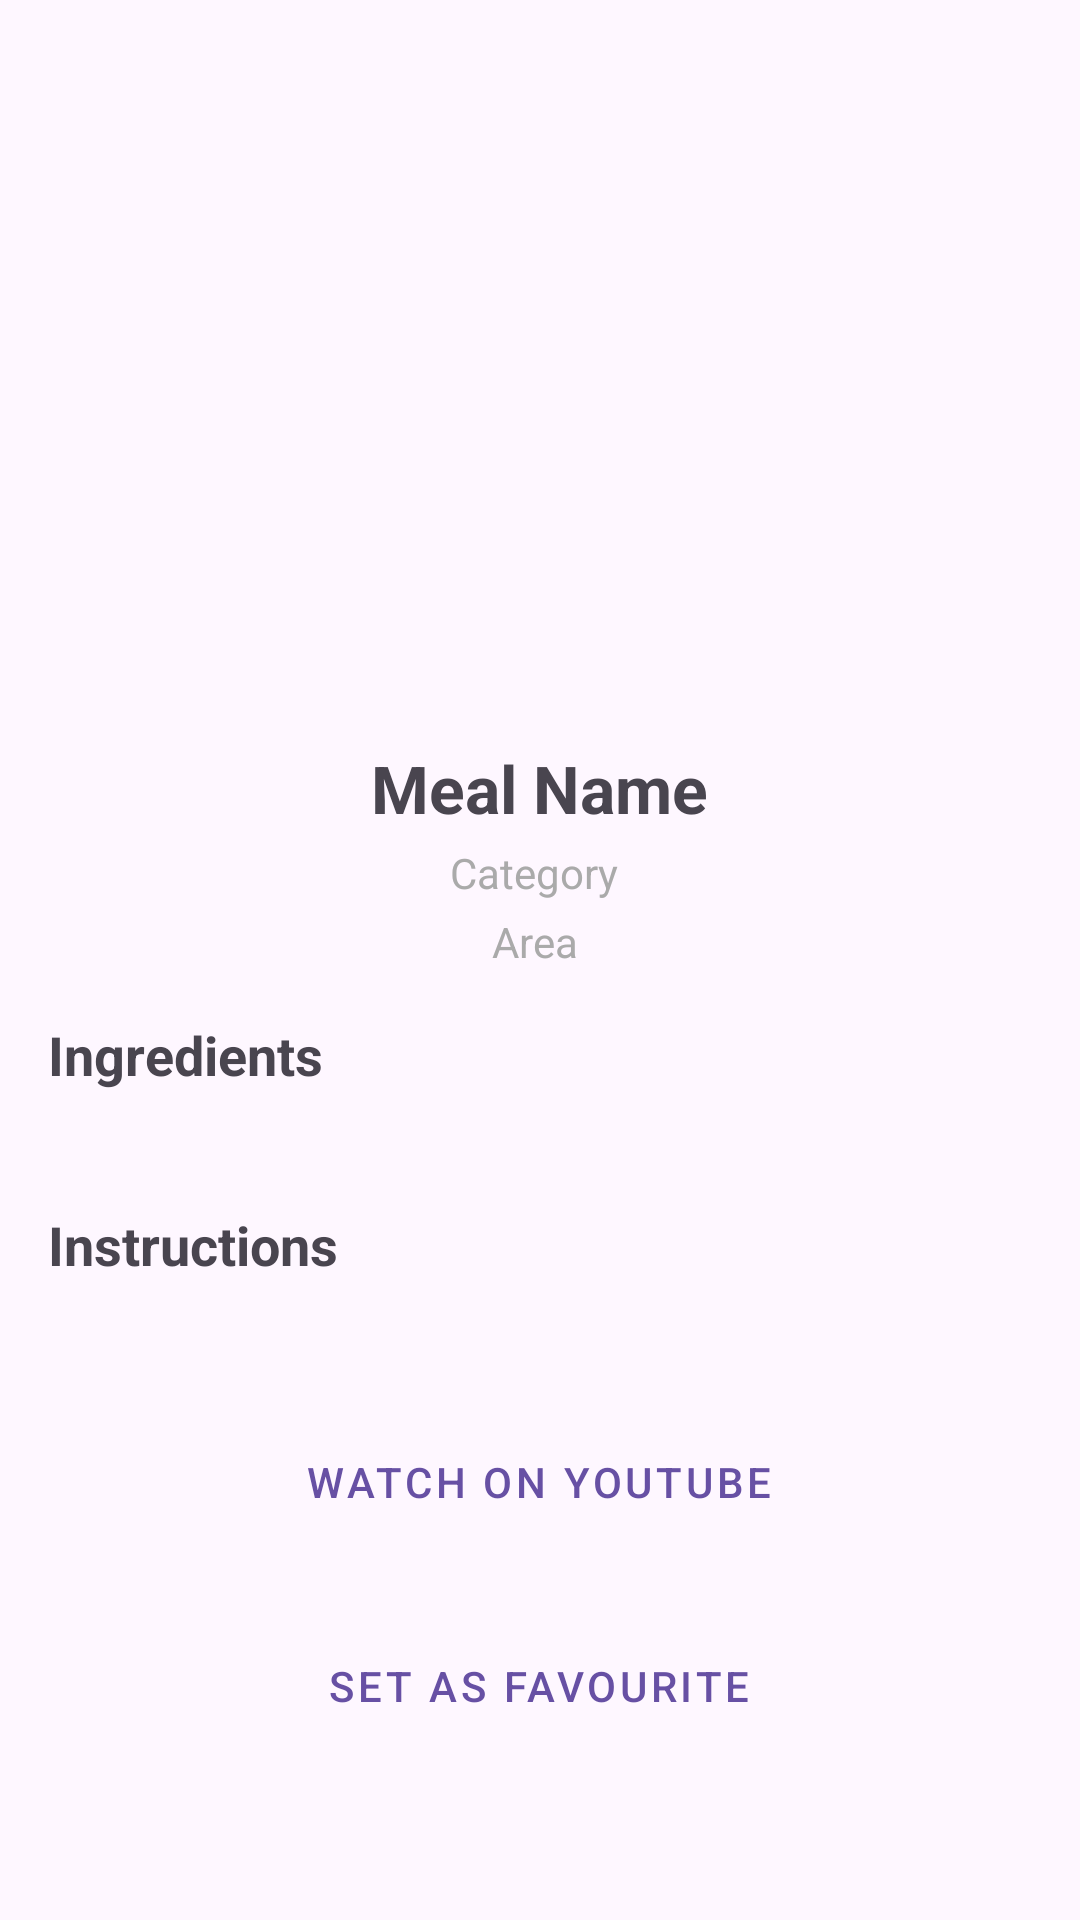

This screen was rendered from an Android layout file. Write that file and the resources it references.
<!-- AndroidManifest.xml: application theme Theme.FinalOne -->
<!-- res/layout/fragment_recipe_detail.xml -->
<?xml version="1.0" encoding="utf-8"?>
<layout xmlns:android="http://schemas.android.com/apk/res/android"
    xmlns:tools="http://schemas.android.com/tools">

    <data>
    </data>

    <FrameLayout
        android:layout_width="match_parent"
        android:layout_height="match_parent">

        
        <ScrollView
            android:layout_width="match_parent"
            android:layout_height="match_parent"
            android:fillViewport="true"
            android:padding="16dp">

            <LinearLayout
                android:layout_width="match_parent"
                android:layout_height="wrap_content"
                android:orientation="vertical"
                android:gravity="center_horizontal">

                <ImageView
                    android:id="@+id/ivMealThumb"
                    android:layout_width="match_parent"
                    android:layout_height="220dp"
                    android:scaleType="centerCrop"
                    android:adjustViewBounds="true" />

                <TextView
                    android:id="@+id/tvMealName"
                    android:layout_width="wrap_content"
                    android:layout_height="wrap_content"
                    android:text="Meal Name"
                    android:textSize="22sp"
                    android:textStyle="bold"
                    android:layout_marginTop="12dp" />

                <TextView
                    android:id="@+id/tvCategoryDetail"
                    android:layout_width="wrap_content"
                    android:layout_height="wrap_content"
                    android:layout_marginTop="4dp"
                    android:text="Category "
                    android:textColor="@android:color/darker_gray"
                    android:textSize="14sp" />

                <TextView
                    android:id="@+id/tvAreaDetail"
                    android:layout_width="wrap_content"
                    android:layout_height="wrap_content"
                    android:layout_marginTop="4dp"
                    android:text="Area "
                    android:textColor="@android:color/darker_gray"
                    android:textSize="14sp" />

                <TextView
                    android:layout_width="match_parent"
                    android:layout_height="wrap_content"
                    android:text="Ingredients"
                    android:textSize="18sp"
                    android:textStyle="bold"
                    android:layout_marginTop="16dp" />

                <TextView
                    android:id="@+id/tvIngredients"
                    android:layout_width="match_parent"
                    android:layout_height="wrap_content"
                    android:layout_marginTop="4dp"
                    android:textSize="14sp" />

                <TextView
                    android:layout_width="match_parent"
                    android:layout_height="wrap_content"
                    android:text="Instructions"
                    android:textSize="18sp"
                    android:textStyle="bold"
                    android:layout_marginTop="16dp" />

                <TextView
                    android:id="@+id/tvInstructions"
                    android:layout_width="match_parent"
                    android:layout_height="wrap_content"
                    android:layout_marginTop="4dp"
                    android:textSize="14sp" />

                <Button
                    android:id="@+id/btnWatchVideo"
                    android:layout_width="wrap_content"
                    android:layout_height="wrap_content"
                    android:text="Watch on YouTube"
                    android:layout_marginTop="20dp"
                    style="@style/Widget.MaterialComponents.Button.OutlinedButton" />

                <Button
                    android:id="@+id/btnSetAsFavourite"
                    android:layout_width="wrap_content"
                    android:layout_height="wrap_content"
                    android:text="Set as favourite"
                    android:layout_marginTop="20dp"
                    style="@style/Widget.MaterialComponents.Button.OutlinedButton" />
            </LinearLayout>
        </ScrollView>

        <ProgressBar
            android:id="@+id/progressBar"
            style="?android:attr/progressBarStyleLarge"
            android:layout_gravity="center"
            android:visibility="gone"
            android:layout_width="wrap_content"
            android:layout_height="wrap_content" />

    </FrameLayout>
</layout>
<!-- resources referenced by this layout -->
<resources>
  <style name="Theme.FinalOne" parent="Base.Theme.FinalOne" />
  <style name="Base.Theme.FinalOne" parent="Theme.Material3.DayNight.NoActionBar">
          
          
      </style>
</resources>
